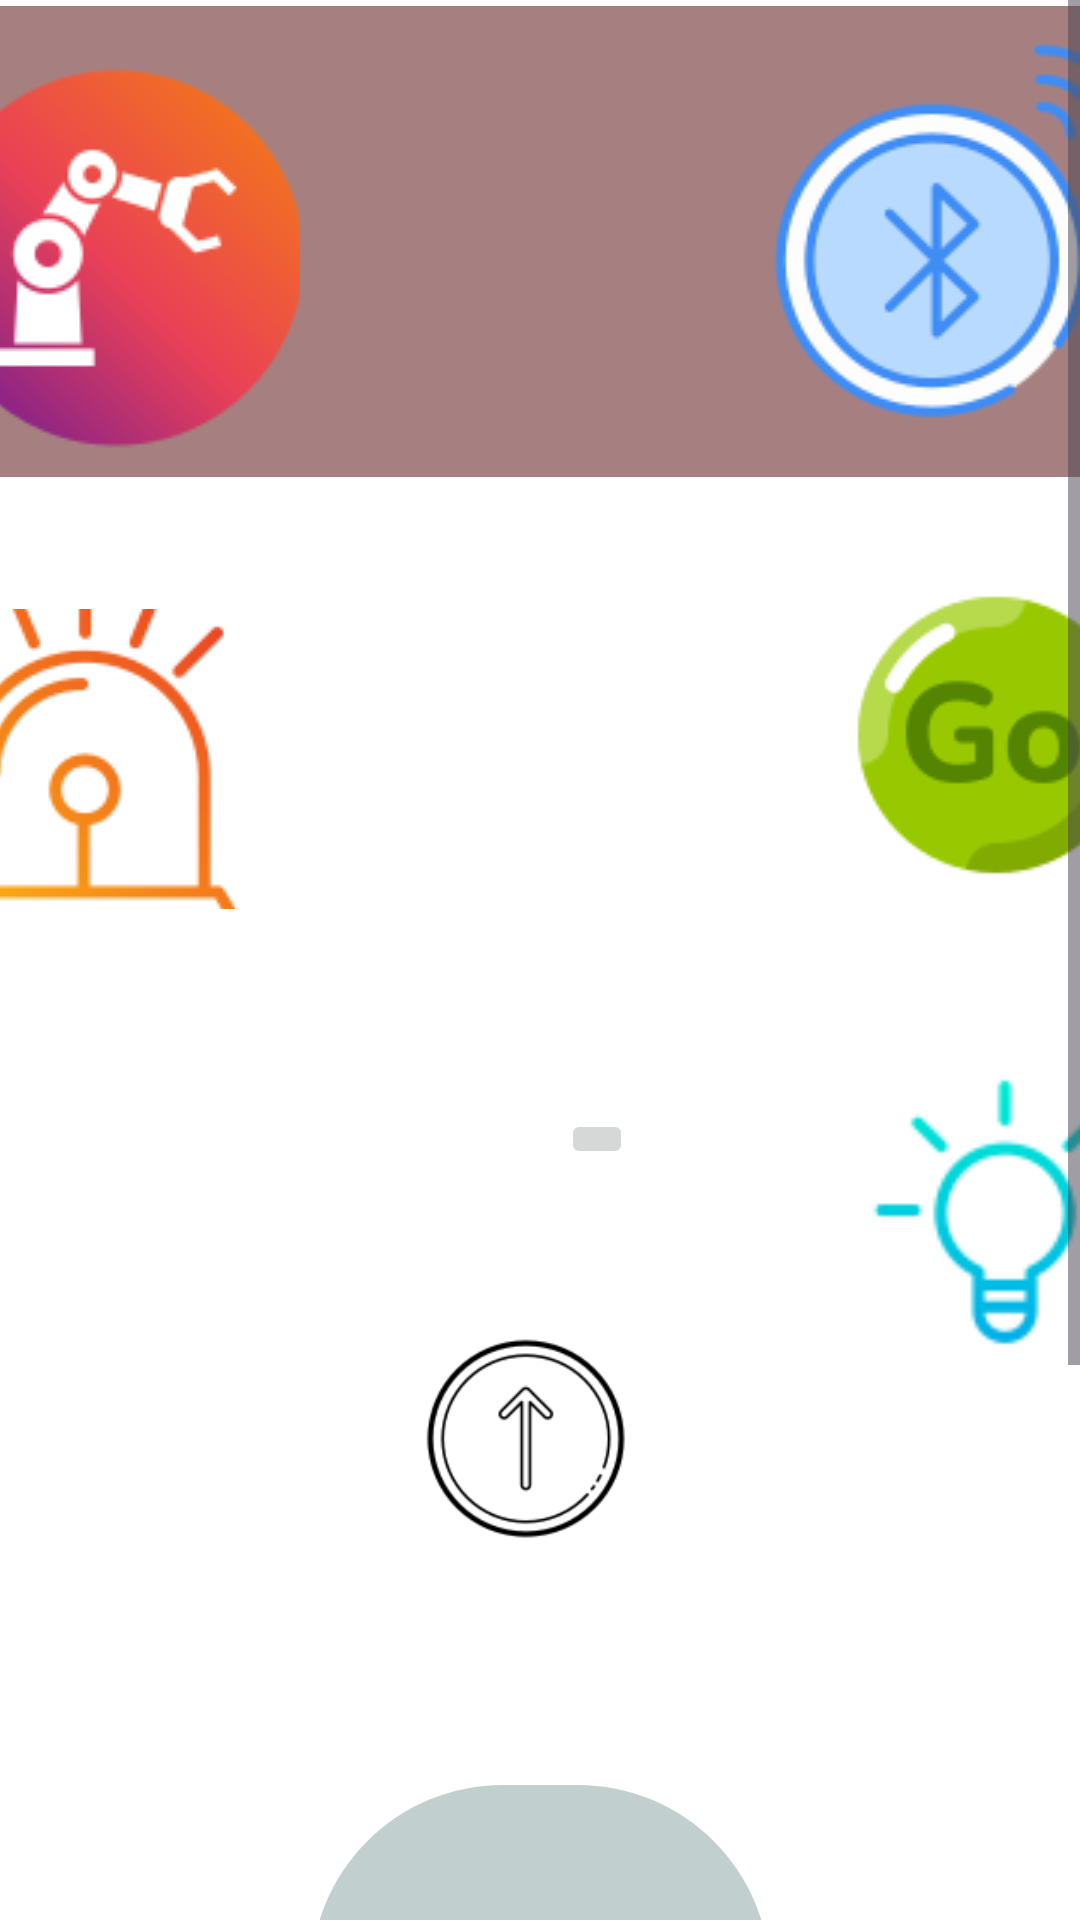

The Android layout XML behind this screen, and the referenced resources:
<!-- AndroidManifest.xml: application theme Theme.ROBOTICA -->
<!-- res/layout/fragment_control_voz.xml -->
<?xml version="1.0" encoding="utf-8"?>
<ScrollView xmlns:android="http://schemas.android.com/apk/res/android"
    xmlns:app="http://schemas.android.com/apk/res-auto"
    xmlns:tools="http://schemas.android.com/tools"
    android:id="@+id/scrollview"
    android:layout_width="match_parent"
    android:layout_height="match_parent"
    android:fillViewport="true">

    <androidx.constraintlayout.widget.ConstraintLayout
        android:id="@+id/main"
        android:layout_width="match_parent"
        android:layout_height="wrap_content"
        android:background="#F2F2F2"
        android:backgroundTint="@color/white"
        tools:context=".MainActivity">

        <FrameLayout
            android:id="@+id/contenedor"
            android:layout_width="415dp"
            android:layout_height="157dp"
            android:layout_marginTop="2dp"
            android:background="#528A5F"
            android:backgroundTint="#A68080"
            app:layout_constraintEnd_toEndOf="parent"
            app:layout_constraintStart_toStartOf="parent"
            app:layout_constraintTop_toTopOf="parent">

            <ImageButton
                android:id="@+id/bluetooth_vertical"
                android:layout_width="150dp"
                android:layout_height="150dp"
                android:layout_marginStart="270dp"
                android:layout_marginBottom="119dp"
                android:background="@drawable/boton_shape"
                android:outlineAmbientShadowColor="#ffffff"
                android:src="@drawable/bluetooth" />

            <ImageButton
                android:id="@+id/robotvoz"
                android:layout_width="123dp"
                android:layout_height="wrap_content"
                android:layout_marginStart="4dp"
                android:layout_marginTop="20dp"
                android:layout_marginEnd="400dp"
                android:background="@drawable/boton_shape"
                android:outlineAmbientShadowColor="#ffffff"
                android:src="@drawable/bot" />

        </FrameLayout>

        <ImageButton
            android:id="@+id/stop_voz"
            android:layout_width="134dp"
            android:layout_height="126dp"
            android:layout_marginStart="20dp"
            android:layout_marginTop="29dp"
            android:layout_marginEnd="20dp"
            android:background="@drawable/boton_shape"
            android:outlineAmbientShadowColor="#ffffff"
            android:scaleType="fitCenter"
            android:src="@drawable/stop"
            app:layout_constraintEnd_toStartOf="@+id/start_voz"
            app:layout_constraintStart_toEndOf="@+id/emergency_voz"
            app:layout_constraintTop_toBottomOf="@+id/contenedor" />

        <ImageButton
            android:id="@+id/emergency_voz"
            android:layout_width="100dp"
            android:layout_height="100dp"
            android:layout_marginStart="10dp"
            android:layout_marginTop="44dp"
            android:layout_marginEnd="15dp"
            android:background="@drawable/boton_shape"
            android:outlineAmbientShadowColor="#ffffff"
            android:src="@drawable/emergency"
            app:layout_constraintEnd_toStartOf="@+id/stop_voz"
            app:layout_constraintStart_toStartOf="parent"
            app:layout_constraintTop_toBottomOf="@+id/contenedor" />

        <ImageButton
            android:id="@+id/focovoz"
            android:layout_width="100dp"
            android:layout_height="100dp"
            android:layout_marginStart="30dp"
            android:layout_marginTop="59dp"
            android:layout_marginEnd="10dp"
            android:background="@drawable/boton_shape"
            android:scaleType="fitCenter"
            android:src="@drawable/foco"
            app:layout_constraintEnd_toEndOf="parent"
            app:layout_constraintStart_toEndOf="@+id/Upvoz"
            app:layout_constraintTop_toBottomOf="@+id/start_voz" />

        <SeekBar
            android:id="@+id/velocidadvoz"
            style="?android:attr/progressBarStyleHorizontal"
            android:layout_width="153dp"
            android:layout_height="128dp"
            android:layout_gravity="top|left"
            android:layout_marginStart="129dp"
            android:layout_marginTop="60dp"
            android:layout_marginEnd="129dp"
            android:layout_marginBottom="177dp"
            android:background="@drawable/boton_shape"
            android:backgroundTint="#C1D0CE"
            android:progressTint="#6EAADB"
            app:layout_constraintBottom_toBottomOf="parent"
            app:layout_constraintEnd_toEndOf="parent"
            app:layout_constraintStart_toStartOf="parent"
            app:layout_constraintTop_toBottomOf="@+id/Upvoz" />

        <ImageButton
            android:id="@+id/start_voz"
            android:layout_width="100dp"
            android:layout_height="100dp"
            android:layout_marginStart="15dp"
            android:layout_marginTop="36dp"
            android:layout_marginEnd="10dp"
            android:background="@drawable/boton_shape"
            android:outlineAmbientShadowColor="#ffffff"
            android:src="@drawable/go"
            app:layout_constraintEnd_toEndOf="parent"
            app:layout_constraintStart_toEndOf="@+id/stop_voz"
            app:layout_constraintTop_toBottomOf="@+id/contenedor" />

        <ImageButton
            android:id="@+id/Upvoz"
            android:layout_width="100dp"
            android:layout_height="100dp"
            android:layout_marginStart="160dp"
            android:layout_marginTop="111dp"
            android:layout_marginEnd="30dp"
            android:layout_marginBottom="10dp"
            android:background="@drawable/boton_shape"
            android:scaleType="fitCenter"
            android:src="@drawable/arrowwhiteup"
            app:layout_constraintBottom_toTopOf="@+id/velocidadvoz"
            app:layout_constraintEnd_toStartOf="@+id/focovoz"
            app:layout_constraintStart_toStartOf="parent"
            app:layout_constraintTop_toBottomOf="@+id/stop_voz" />

        <ImageButton
            android:id="@+id/mic"
            android:layout_width="wrap_content"
            android:layout_height="wrap_content"
            android:layout_marginStart="176dp"
            android:layout_marginTop="32dp"
            android:layout_marginEnd="63dp"
            android:layout_marginBottom="12dp"
            app:layout_constraintBottom_toTopOf="@+id/Upvoz"
            app:layout_constraintEnd_toStartOf="@+id/focovoz"
            app:layout_constraintStart_toStartOf="parent"
            app:layout_constraintTop_toBottomOf="@+id/stop_voz"
            app:srcCompat="@drawable/mic" />

    </androidx.constraintlayout.widget.ConstraintLayout>
</ScrollView>
<!-- resources referenced by this layout -->
<resources>
  <!-- drawable arrowwhiteup: png bitmap (drawable, 5241 bytes) -->
  <!-- drawable bluetooth: png bitmap (drawable, 9668 bytes) -->
  <!-- drawable bot: png bitmap (drawable, 7671 bytes) -->
  <!-- drawable boton_shape (drawable) -->
  <?xml version="1.0" encoding="utf-8"?>
  <shape xmlns:android="http://schemas.android.com/apk/res/android"
      android:shape="rectangle">
      <corners android:radius="80dp"/> 
  </shape>
  <!-- drawable emergency: png bitmap (drawable, 6629 bytes) -->
  <!-- drawable foco: png bitmap (drawable, 2027 bytes) -->
  <!-- drawable go: png bitmap (drawable, 4040 bytes) -->
  <style name="Theme.ROBOTICA" parent="Base.Theme.ROBOTICA" />
  <style name="Base.Theme.ROBOTICA" parent="Theme.Material3.DayNight.NoActionBar">
          
          
      </style>
  <!-- not gathered from this repository: default colours our renderer supplied (Android Studio template values) -->
  <color name="white">#FFFFFFFF</color>
</resources>
